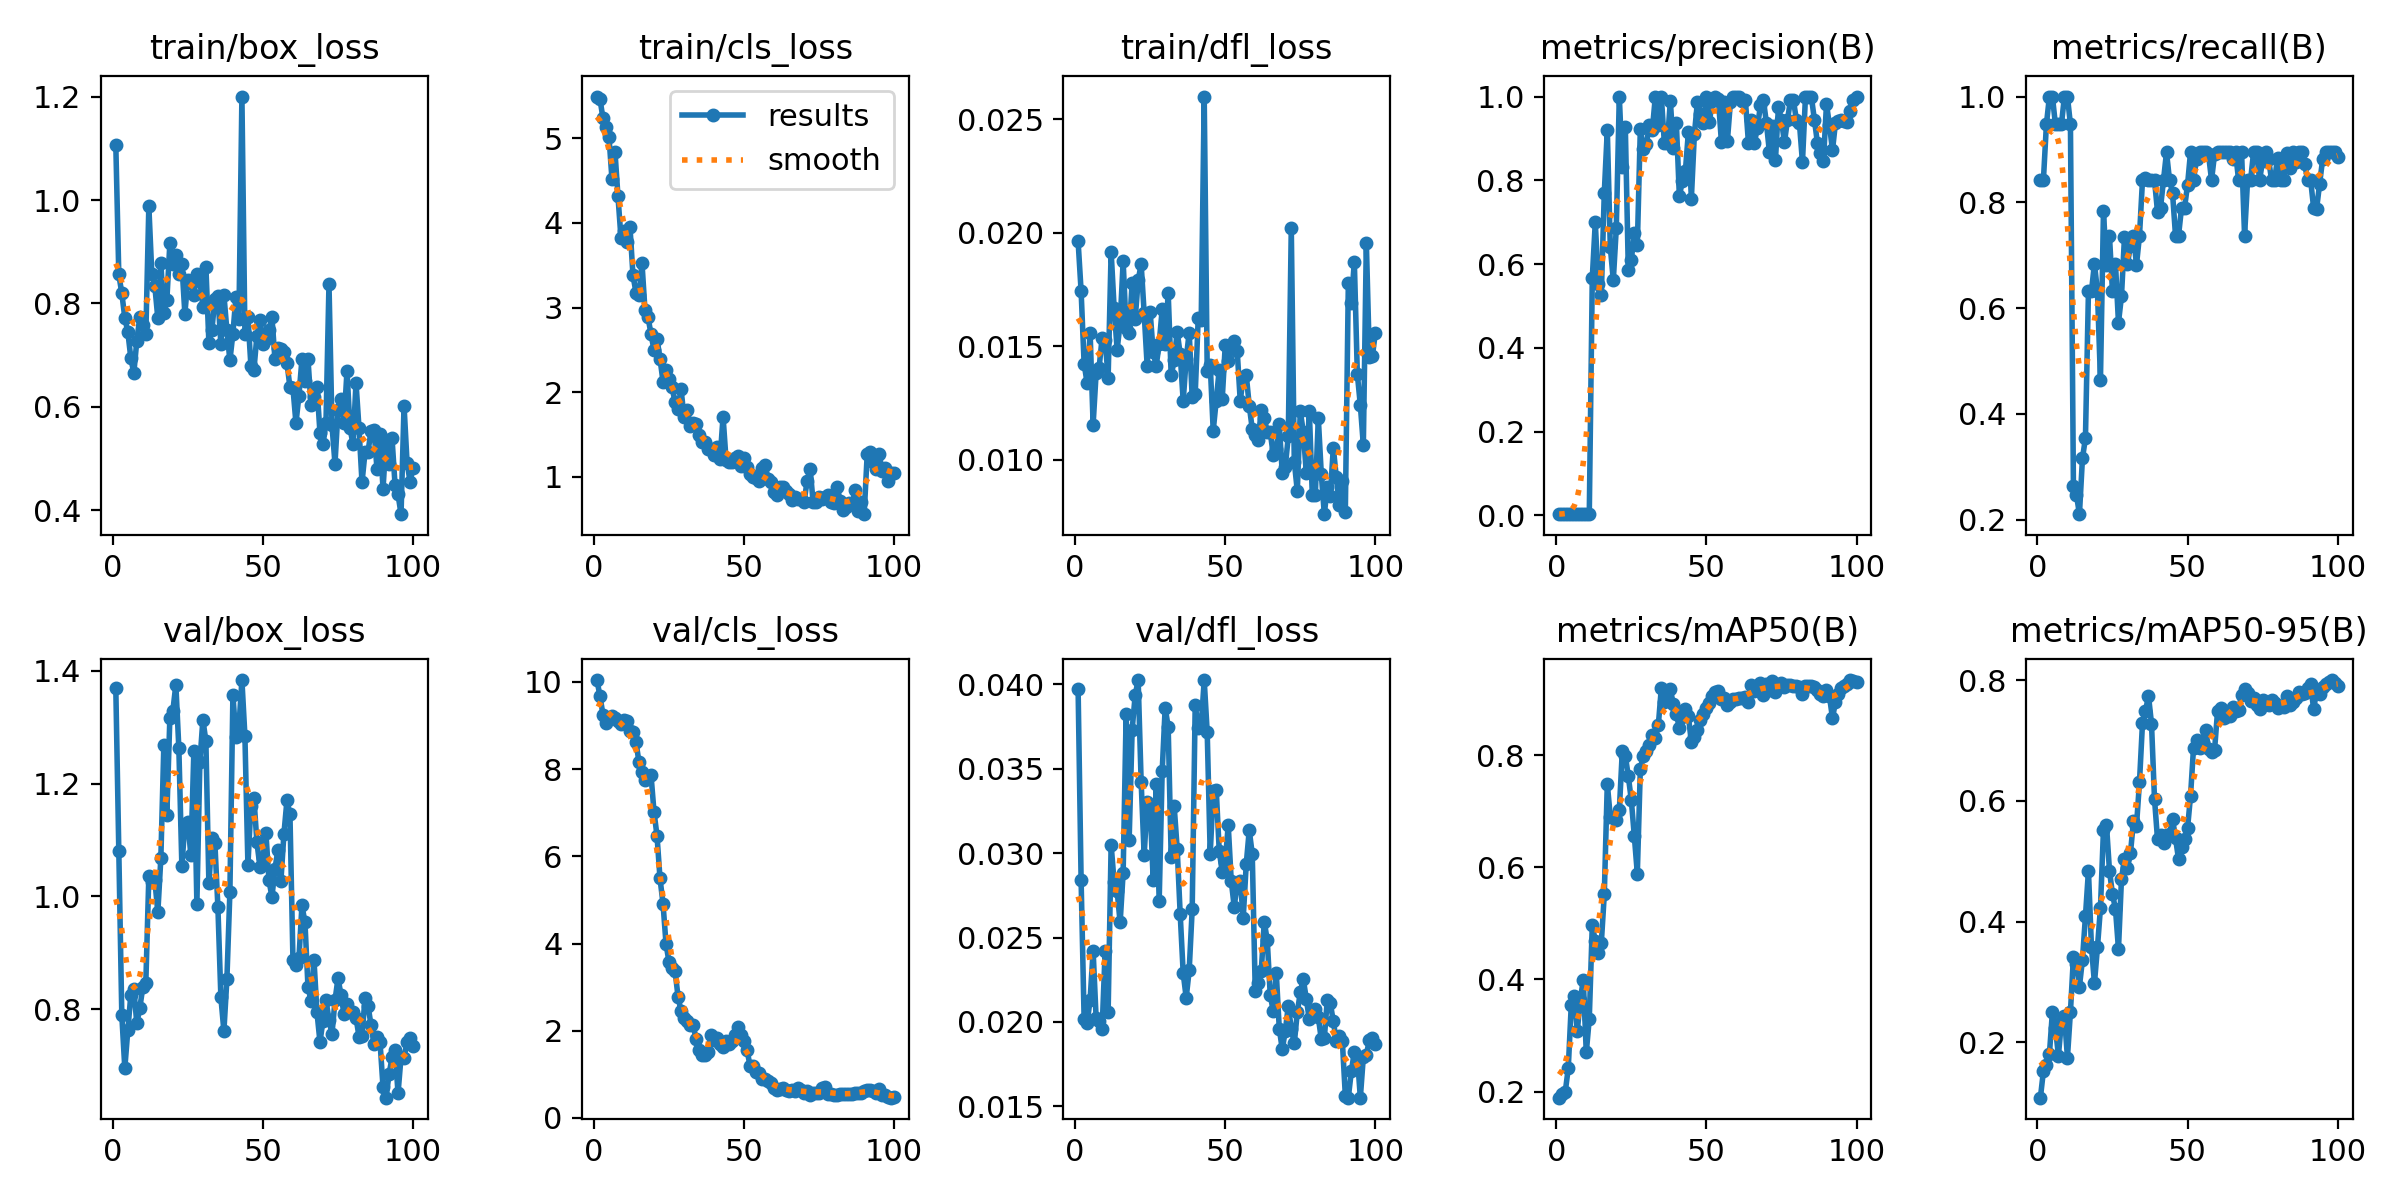

Values plotted in this chart, from the file beside it:
epoch, time, train/box_loss, train/cls_loss, train/dfl_loss, metrics/precision(B), metrics/recall(B), metrics/mAP50(B), metrics/mAP50-95(B), val/box_loss, val/cls_loss, val/dfl_loss, lr/pg0, lr/pg1, lr/pg2
1, 3.689, 1.106, 5.491, 0.01962, 0.00281, 0.8421, 0.1891, 0.1085, 1.369, 10.04, 0.03972, 8e-05, 8e-05, 8e-05
2, 5.642, 0.8559, 5.464, 0.01743, 0.00281, 0.8421, 0.1958, 0.1525, 1.081, 9.675, 0.0284, 0.0001782, 0.0001782, 0.0001782
3, 7.444, 0.8194, 5.233, 0.01423, 0.00316, 0.9474, 0.1996, 0.1628, 0.7891, 9.25, 0.0202, 0.0002745, 0.0002745, 0.0002745
4, 9.211, 0.772, 5.127, 0.01337, 0.00333, 1, 0.2416, 0.1806, 0.6956, 9.062, 0.01992, 0.0003687, 0.0003687, 0.0003687
5, 10.97, 0.7447, 5.019, 0.0156, 0.00333, 1, 0.3547, 0.2505, 0.7628, 9.15, 0.02133, 0.000461, 0.000461, 0.000461
6, 12.78, 0.6944, 4.515, 0.01154, 0.00316, 0.9474, 0.3708, 0.2244, 0.8252, 9.227, 0.02422, 0.0005513, 0.0005513, 0.0005513
7, 14.52, 0.6646, 4.841, 0.01381, 0.00316, 0.9474, 0.3081, 0.1781, 0.8355, 9.175, 0.02022, 0.0006396, 0.0006396, 0.0006396
8, 16.17, 0.7281, 4.313, 0.01405, 0.00316, 0.9474, 0.3639, 0.2345, 0.7748, 9.099, 0.02008, 0.0007259, 0.0007259, 0.0007259
9, 17.81, 0.7729, 3.822, 0.01538, 0.00333, 1, 0.3987, 0.2441, 0.8026, 9.042, 0.01958, 0.0008103, 0.0008103, 0.0008103
10, 19.38, 0.7588, 3.903, 0.01527, 0.00333, 1, 0.2697, 0.1749, 0.8391, 9.118, 0.0242, 0.0008927, 0.0008927, 0.0008927
11, 20.88, 0.7398, 3.774, 0.01361, 0.00316, 0.9474, 0.3301, 0.2504, 0.8472, 9.113, 0.02058, 0.0009731, 0.0009731, 0.0009731
12, 22.38, 0.9879, 3.951, 0.01917, 0.5668, 0.2632, 0.497, 0.3417, 1.036, 8.874, 0.03049, 0.001051, 0.001051, 0.001051
13, 24.66, 0.8568, 3.379, 0.01668, 0.6999, 0.2473, 0.4682, 0.3307, 1.025, 8.839, 0.02826, 0.001128, 0.001128, 0.001128
14, 26.28, 0.8329, 3.177, 0.01485, 0.5522, 0.2105, 0.4465, 0.2925, 1.028, 8.627, 0.02775, 0.001202, 0.001202, 0.001202
15, 27.73, 0.7711, 3.147, 0.01602, 0.5255, 0.3158, 0.4644, 0.3369, 0.9717, 8.153, 0.02589, 0.001275, 0.001275, 0.001275
16, 29.13, 0.8787, 3.525, 0.01875, 0.7704, 0.3545, 0.5516, 0.4087, 1.068, 7.928, 0.02884, 0.001345, 0.001345, 0.001345
17, 30.86, 0.7818, 2.966, 0.01579, 0.9203, 0.6316, 0.7495, 0.4843, 1.268, 7.747, 0.03822, 0.001414, 0.001414, 0.001414
18, 32.47, 0.8057, 2.888, 0.01558, 0.6407, 0.6316, 0.6898, 0.3583, 1.145, 7.817, 0.03079, 0.00148, 0.00148, 0.00148
19, 34.22, 0.916, 2.686, 0.0178, 0.5615, 0.6842, 0.6895, 0.298, 1.316, 7.866, 0.0373, 0.001545, 0.001545, 0.001545
20, 35.73, 0.8753, 2.498, 0.01618, 0.6861, 0.6316, 0.685, 0.3575, 1.329, 7.02, 0.03933, 0.001608, 0.001608, 0.001608
21, 37.2, 0.8934, 2.63, 0.0179, 1, 0.4651, 0.7015, 0.4228, 1.375, 6.472, 0.04024, 0.001604, 0.001604, 0.001604
22, 38.61, 0.857, 2.396, 0.01862, 0.8321, 0.783, 0.8077, 0.552, 1.262, 5.492, 0.03419, 0.001584, 0.001584, 0.001584
23, 40.07, 0.8762, 2.125, 0.01646, 0.9283, 0.6812, 0.7994, 0.5608, 1.054, 4.917, 0.02987, 0.001564, 0.001564, 0.001564
24, 41.57, 0.7803, 2.259, 0.01413, 0.5863, 0.7368, 0.7624, 0.4845, 1.128, 3.995, 0.03302, 0.001545, 0.001545, 0.001545
25, 43.12, 0.8454, 2.153, 0.0165, 0.6102, 0.6316, 0.72, 0.4458, 1.132, 3.572, 0.03268, 0.001525, 0.001525, 0.001525
26, 44.61, 0.8411, 2.058, 0.01474, 0.674, 0.6842, 0.6558, 0.4211, 1.073, 3.439, 0.02843, 0.001505, 0.001505, 0.001505
27, 46.04, 0.8166, 1.885, 0.01412, 0.6444, 0.5726, 0.589, 0.3547, 1.258, 3.375, 0.03409, 0.001485, 0.001485, 0.001485
28, 47.54, 0.856, 1.807, 0.01511, 0.922, 0.6225, 0.7752, 0.4709, 0.9872, 2.784, 0.02714, 0.001465, 0.001465, 0.001465
29, 48.96, 0.8441, 2.038, 0.01662, 0.8746, 0.7343, 0.799, 0.5035, 1.239, 2.449, 0.03484, 0.001446, 0.001446, 0.001446
30, 50.39, 0.7935, 1.708, 0.01509, 0.8856, 0.6842, 0.8076, 0.4892, 1.313, 2.298, 0.03861, 0.001426, 0.001426, 0.001426
31, 51.83, 0.871, 1.792, 0.01735, 0.9316, 0.718, 0.818, 0.5139, 1.276, 2.223, 0.03746, 0.001406, 0.001406, 0.001406
32, 53.3, 0.7239, 1.605, 0.01371, 0.9203, 0.7368, 0.8365, 0.5671, 1.023, 2.121, 0.02977, 0.001386, 0.001386, 0.001386
33, 54.86, 0.7487, 1.641, 0.01437, 1, 0.682, 0.8307, 0.5588, 1.104, 2.134, 0.03276, 0.001366, 0.001366, 0.001366
34, 56.33, 0.8087, 1.626, 0.01564, 0.9324, 0.7368, 0.8538, 0.6313, 1.095, 1.819, 0.03026, 0.001347, 0.001347, 0.001347
35, 57.76, 0.8148, 1.496, 0.01465, 1, 0.8416, 0.9201, 0.7288, 0.9813, 1.554, 0.02639, 0.001327, 0.001327, 0.001327
36, 59.26, 0.7207, 1.415, 0.01258, 0.8893, 0.8456, 0.8954, 0.7492, 0.8209, 1.45, 0.02289, 0.001307, 0.001307, 0.001307
37, 60.68, 0.8166, 1.416, 0.01444, 0.888, 0.8421, 0.9132, 0.7737, 0.7612, 1.445, 0.02144, 0.001287, 0.001287, 0.001287
38, 62.17, 0.7478, 1.329, 0.0156, 0.9899, 0.8421, 0.9175, 0.7281, 0.8533, 1.518, 0.02306, 0.001267, 0.001267, 0.001267
39, 63.71, 0.6894, 1.329, 0.01275, 0.8763, 0.8421, 0.891, 0.6034, 1.008, 1.905, 0.02668, 0.001248, 0.001248, 0.001248
40, 65.22, 0.7416, 1.264, 0.01288, 0.9369, 0.7823, 0.8731, 0.5368, 1.356, 1.783, 0.03878, 0.001228, 0.001228, 0.001228
41, 66.71, 0.8122, 1.351, 0.01623, 0.7624, 0.7895, 0.8494, 0.5443, 1.283, 1.841, 0.0374, 0.001208, 0.001208, 0.001208
42, 68.14, 0.7693, 1.209, 0.01614, 0.7978, 0.8421, 0.8689, 0.5311, 1.3, 1.693, 0.03756, 0.001188, 0.001188, 0.001188
43, 69.57, 1.2, 1.713, 0.02601, 0.8213, 0.8947, 0.8829, 0.5438, 1.384, 1.636, 0.04023, 0.001168, 0.001168, 0.001168
44, 71.04, 0.7415, 1.199, 0.01389, 0.9144, 0.8421, 0.87, 0.5446, 1.285, 1.759, 0.03714, 0.001149, 0.001149, 0.001149
45, 72.48, 0.7743, 1.172, 0.01419, 0.7565, 0.8183, 0.8233, 0.5702, 1.056, 1.69, 0.02995, 0.001129, 0.001129, 0.001129
46, 73.94, 0.679, 1.177, 0.01127, 0.9094, 0.7368, 0.8333, 0.5385, 1.161, 1.767, 0.03366, 0.001109, 0.001109, 0.001109
47, 75.38, 0.6713, 1.219, 0.0126, 0.9862, 0.7368, 0.8442, 0.5036, 1.174, 1.891, 0.03376, 0.001089, 0.001089, 0.001089
48, 76.88, 0.7378, 1.243, 0.01397, 0.9579, 0.7895, 0.8628, 0.5232, 1.096, 2.094, 0.03014, 0.001069, 0.001069, 0.001069
49, 78.32, 0.7677, 1.133, 0.01266, 0.936, 0.7895, 0.8744, 0.5373, 1.053, 1.913, 0.02887, 0.00105, 0.00105, 0.00105
50, 79.79, 0.7206, 1.224, 0.01503, 1, 0.8327, 0.8847, 0.5544, 1.068, 1.776, 0.02947, 0.00103, 0.00103, 0.00103
51, 81.18, 0.7313, 1.113, 0.01435, 0.9396, 0.8947, 0.894, 0.6082, 1.112, 1.552, 0.03165, 0.00101, 0.00101, 0.00101
52, 82.75, 0.7477, 1.031, 0.01495, 0.9895, 0.8421, 0.9063, 0.6881, 1.029, 1.189, 0.02836, 0.0009902, 0.0009902, 0.0009902
53, 84.18, 0.7739, 1.001, 0.01522, 1, 0.8819, 0.9132, 0.7011, 0.9988, 1.197, 0.02681, 0.0009704, 0.0009704, 0.0009704
54, 85.63, 0.6922, 0.9828, 0.01477, 0.995, 0.8947, 0.914, 0.6869, 1.049, 1.062, 0.02825, 0.0009506, 0.0009506, 0.0009506
55, 87.05, 0.7127, 0.9502, 0.01259, 0.8915, 0.8947, 0.9001, 0.697, 1.083, 1.025, 0.02834, 0.0009308, 0.0009308, 0.0009308
56, 88.54, 0.7109, 1.111, 0.01362, 0.9874, 0.8947, 0.9012, 0.7168, 1.028, 0.8931, 0.02618, 0.000911, 0.000911, 0.000911
57, 89.97, 0.7065, 1.143, 0.01373, 0.8942, 0.8899, 0.8894, 0.6862, 1.111, 0.8946, 0.02935, 0.0008912, 0.0008912, 0.0008912
58, 91.39, 0.6847, 0.9788, 0.01238, 0.9861, 0.8421, 0.8945, 0.6804, 1.17, 0.8402, 0.03135, 0.0008714, 0.0008714, 0.0008714
59, 92.83, 0.6378, 0.942, 0.01135, 1, 0.891, 0.8997, 0.6843, 1.145, 0.7951, 0.02995, 0.0008516, 0.0008516, 0.0008516
60, 94.37, 0.6359, 0.8277, 0.01108, 1, 0.8947, 0.9011, 0.7485, 0.8875, 0.6932, 0.02181, 0.0008318, 0.0008318, 0.0008318
... 40 more rows
